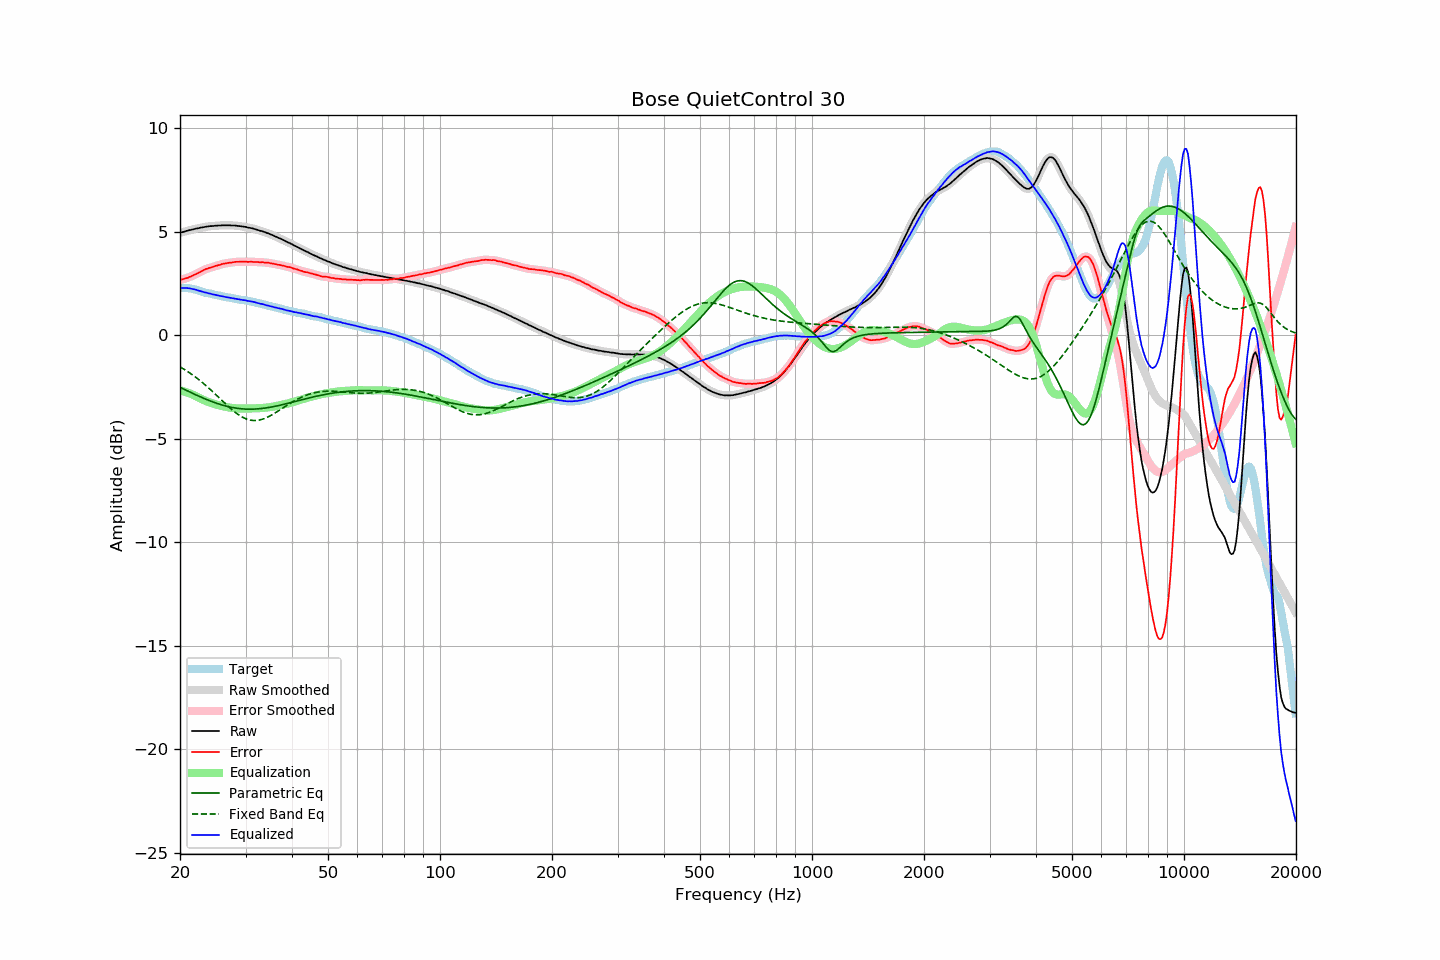

Source data for this figure (header and first rows):
frequency, raw, error, smoothed, error_smoothed, equalization, parametric_eq, fixed_band_eq, equalized_raw, equalized_smoothed, target
20.00, 4.95, 2.67, 4.95, 2.67, -2.67, -2.52, -1.53, 2.28, 2.28, 2.28
20.20, 4.97, 2.69, 4.97, 2.69, -2.69, -2.56, -1.58, 2.28, 2.28, 2.28
20.40, 4.99, 2.71, 4.99, 2.71, -2.71, -2.60, -1.62, 2.28, 2.28, 2.28
20.61, 5.01, 2.73, 5.01, 2.73, -2.73, -2.63, -1.67, 2.28, 2.28, 2.28
20.81, 5.04, 2.76, 5.03, 2.75, -2.76, -2.67, -1.72, 2.28, 2.28, 2.28
21.02, 5.05, 2.77, 5.05, 2.78, -2.78, -2.71, -1.77, 2.26, 2.27, 2.28
21.23, 5.08, 2.82, 5.07, 2.81, -2.81, -2.74, -1.82, 2.27, 2.26, 2.26
21.44, 5.09, 2.84, 5.09, 2.84, -2.84, -2.78, -1.88, 2.24, 2.25, 2.25
21.66, 5.11, 2.88, 5.11, 2.88, -2.88, -2.82, -1.93, 2.23, 2.23, 2.23
21.87, 5.13, 2.92, 5.13, 2.91, -2.92, -2.85, -1.99, 2.21, 2.21, 2.21
22.09, 5.15, 2.95, 5.14, 2.95, -2.95, -2.89, -2.05, 2.19, 2.19, 2.20
22.31, 5.16, 2.99, 5.16, 2.99, -2.99, -2.92, -2.11, 2.16, 2.17, 2.17
22.54, 5.18, 3.03, 5.18, 3.03, -3.03, -2.96, -2.17, 2.14, 2.14, 2.15
22.76, 5.20, 3.07, 5.19, 3.07, -3.07, -2.99, -2.23, 2.13, 2.12, 2.13
22.99, 5.21, 3.11, 5.21, 3.11, -3.11, -3.03, -2.29, 2.10, 2.10, 2.10
23.22, 5.22, 3.15, 5.22, 3.15, -3.15, -3.06, -2.36, 2.07, 2.08, 2.07
23.45, 5.24, 3.19, 5.23, 3.19, -3.18, -3.09, -2.43, 2.06, 2.05, 2.05
23.69, 5.25, 3.21, 5.25, 3.22, -3.21, -3.12, -2.50, 2.04, 2.04, 2.04
23.92, 5.26, 3.24, 5.26, 3.24, -3.24, -3.15, -2.57, 2.02, 2.02, 2.01
24.16, 5.27, 3.26, 5.26, 3.26, -3.27, -3.19, -2.64, 2.00, 2.00, 2.00
24.40, 5.27, 3.28, 5.27, 3.29, -3.29, -3.21, -2.71, 1.98, 1.98, 1.98
24.65, 5.28, 3.31, 5.28, 3.31, -3.32, -3.24, -2.78, 1.96, 1.96, 1.96
24.89, 5.29, 3.34, 5.28, 3.34, -3.34, -3.27, -2.85, 1.95, 1.95, 1.94
25.14, 5.29, 3.36, 5.29, 3.36, -3.36, -3.30, -2.93, 1.93, 1.93, 1.93
25.39, 5.30, 3.39, 5.30, 3.38, -3.38, -3.32, -3.00, 1.91, 1.91, 1.91
25.65, 5.30, 3.40, 5.30, 3.40, -3.41, -3.35, -3.08, 1.89, 1.89, 1.90
25.91, 5.31, 3.44, 5.31, 3.43, -3.43, -3.37, -3.15, 1.88, 1.88, 1.87
26.16, 5.31, 3.45, 5.31, 3.45, -3.44, -3.39, -3.23, 1.86, 1.86, 1.86
26.43, 5.31, 3.46, 5.31, 3.46, -3.46, -3.42, -3.30, 1.85, 1.85, 1.85
26.69, 5.31, 3.48, 5.31, 3.48, -3.47, -3.44, -3.37, 1.83, 1.83, 1.83
26.96, 5.31, 3.49, 5.31, 3.49, -3.49, -3.45, -3.44, 1.82, 1.82, 1.82
27.23, 5.31, 3.50, 5.30, 3.50, -3.50, -3.47, -3.51, 1.81, 1.80, 1.81
27.50, 5.30, 3.50, 5.30, 3.51, -3.51, -3.49, -3.58, 1.79, 1.79, 1.80
27.77, 5.30, 3.52, 5.30, 3.52, -3.52, -3.50, -3.65, 1.78, 1.78, 1.78
28.05, 5.30, 3.53, 5.29, 3.53, -3.53, -3.52, -3.71, 1.77, 1.76, 1.77
28.33, 5.29, 3.54, 5.29, 3.54, -3.54, -3.53, -3.77, 1.75, 1.75, 1.74
28.62, 5.28, 3.54, 5.28, 3.55, -3.54, -3.54, -3.82, 1.74, 1.74, 1.73
28.90, 5.27, 3.54, 5.27, 3.55, -3.55, -3.55, -3.88, 1.72, 1.72, 1.72
29.19, 5.26, 3.56, 5.26, 3.55, -3.55, -3.56, -3.92, 1.71, 1.71, 1.70
29.48, 5.25, 3.55, 5.25, 3.55, -3.55, -3.56, -3.97, 1.70, 1.70, 1.70
29.78, 5.24, 3.55, 5.24, 3.55, -3.55, -3.57, -4.01, 1.69, 1.69, 1.69
30.08, 5.23, 3.55, 5.22, 3.54, -3.55, -3.57, -4.04, 1.68, 1.67, 1.68
30.38, 5.20, 3.54, 5.21, 3.54, -3.55, -3.58, -4.07, 1.65, 1.66, 1.66
30.68, 5.19, 3.54, 5.19, 3.54, -3.54, -3.58, -4.09, 1.64, 1.64, 1.65
30.99, 5.18, 3.55, 5.17, 3.54, -3.54, -3.58, -4.11, 1.63, 1.63, 1.63
31.30, 5.16, 3.54, 5.16, 3.54, -3.54, -3.58, -4.12, 1.62, 1.62, 1.61
31.61, 5.14, 3.53, 5.14, 3.54, -3.54, -3.57, -4.12, 1.60, 1.60, 1.60
31.93, 5.12, 3.54, 5.12, 3.54, -3.54, -3.57, -4.12, 1.58, 1.58, 1.58
32.24, 5.09, 3.54, 5.09, 3.53, -3.53, -3.56, -4.12, 1.55, 1.56, 1.55
32.57, 5.07, 3.53, 5.07, 3.53, -3.53, -3.56, -4.11, 1.54, 1.54, 1.54
32.89, 5.04, 3.51, 5.04, 3.52, -3.52, -3.55, -4.09, 1.51, 1.52, 1.53
33.22, 5.03, 3.53, 5.02, 3.52, -3.52, -3.54, -4.07, 1.51, 1.50, 1.50
33.55, 5.00, 3.51, 5.00, 3.51, -3.51, -3.53, -4.04, 1.48, 1.48, 1.48
33.89, 4.97, 3.50, 4.97, 3.51, -3.51, -3.52, -4.01, 1.46, 1.46, 1.46
34.23, 4.94, 3.50, 4.94, 3.50, -3.50, -3.51, -3.98, 1.44, 1.44, 1.44
34.57, 4.92, 3.50, 4.91, 3.49, -3.49, -3.50, -3.94, 1.43, 1.42, 1.42
34.92, 4.88, 3.48, 4.88, 3.48, -3.48, -3.49, -3.90, 1.40, 1.40, 1.40
35.27, 4.85, 3.46, 4.85, 3.47, -3.46, -3.47, -3.86, 1.38, 1.38, 1.39
35.62, 4.82, 3.45, 4.81, 3.45, -3.45, -3.46, -3.81, 1.37, 1.36, 1.36
35.97, 4.78, 3.44, 4.78, 3.43, -3.44, -3.44, -3.77, 1.34, 1.34, 1.34
... 635 more rows
